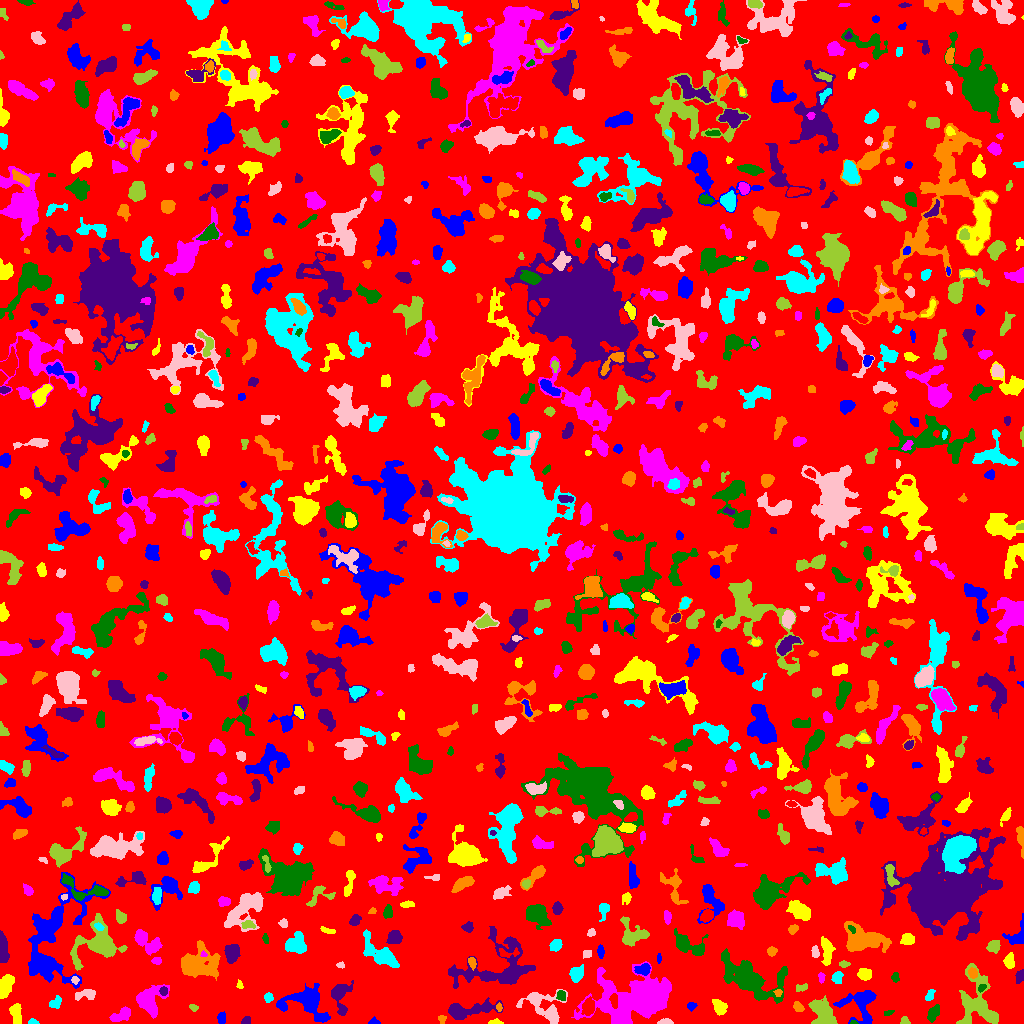

Data behind this chart, as committed beside it:
ID, X, Y, A, B, theta, total_flux, mu_max, mu_median, mu_mean, R_fwhm, R_e, R10, R90, x_start, x_end, y_start, y_end, area, greylevel
0, 515.8, 511.7, 296.2, 293.1, 0.2712, 1079003, 9.0, 1.0, 1.404, 62.78, 221.9, 85.87, 368.3, 0, 1023, 0, 1023, 768722, 1.404
1, 221, 5.464, 2.988, 2.034, 1.441, 207.0, 5.0, 2.0, 2.202, 3.241, 3.038, 1.128, 4.787, 217, 225, 0, 12, 94, 5.202
2, 494.8, 1.098, 2.792, 1.123, 0.02907, 112.0, 6.0, 1.0, 1.806, 2.459, 2.034, 0.7979, 3.385, 488, 503, 0, 5, 62, 5.806
3, 622.6, 3.05, 2.45, 1.997, 0.2434, 202.0, 6.0, 2.0, 2.196, 3.192, 2.646, 0.9772, 4.297, 616, 628, 0, 8, 92, 15.2
4, 853.7, 1.011, 1.834, 0.9799, -0.1289, 87.0, 6.0, 3.0, 3.107, 2.257, 1.596, 0.5642, 2.585, 850, 858, 0, 3, 28, 9.107
5, 245.6, 2.193, 2.251, 1.589, 0.7084, 119.0, 5.0, 1.5, 1.75, 2.459, 2.185, 0.7979, 3.656, 241, 250, 0, 7, 68, 5.75
6, 441.8, 4.387, 2.177, 1.909, -1.563, 155.0, 5.0, 2.0, 2.541, 3.09, 2.523, 0.9772, 3.868, 438, 446, 0, 8, 61, 5.541
7, 32.81, 1.21, 2.345, 1.15, -0.07456, 100.0, 5.0, 2.0, 1.961, 2.326, 1.954, 0.5642, 3.192, 28, 39, 0, 5, 51, 5.961
8, 665.7, 1.315, 3.122, 1.192, 0.002611, 257.0, 8.0, 3.0, 3.382, 3.385, 2.394, 0.9772, 3.7, 657, 673, 0, 5, 76, 7.382
9, 904.4, 2.508, 2.098, 1.926, 1.528, 120.0, 4.0, 2.0, 1.875, 3.523, 2.394, 0.7979, 3.785, 900, 910, 0, 7, 64, 5.875
10, 756.2, 8.113, 2.691, 1.993, 1.305, 177.0, 6.0, 1.0, 1.566, 3.038, 2.764, 0.9772, 4.583, 749, 761, 3, 16, 113, 5.566
11, 374.1, 1.603, 2.386, 1.579, -0.01252, 126.0, 5.0, 2.0, 2.1, 2.646, 2.185, 0.7979, 3.523, 368, 380, 0, 7, 60, 6.1
12, 719.9, 15.74, 4.026, 2.924, -0.9535, 520.0, 6.0, 2.0, 2.842, 5.352, 4.184, 1.596, 6.676, 712, 727, 8, 24, 183, 5.842
13, 121.2, 8.051, 5.612, 2.713, 0.451, 591.0, 6.0, 3.0, 2.801, 6.308, 4.618, 1.871, 7.001, 109, 130, 2, 17, 211, 5.801
14, 887.9, 10.48, 2.438, 1.224, 0.3298, 63.0, 2.0, 1.0, 1.235, 3.742, 2.185, 0.9772, 3.432, 884, 894, 8, 13, 51, 5.235
15, 467.6, 13.3, 14.28, 3.391, 0.1362, 1960, 11.0, 3.0, 3.67, 5.917, 6.747, 2.459, 11.26, 448, 503, 4, 26, 534, 6.67
16, 499.0, 15.94, 2.009, 1.293, -1.443, 97.0, 5.0, 2.0, 2.064, 2.257, 2.034, 0.7979, 3.29, 496, 502, 12, 21, 47, 8.064
17, 56.2, 21.2, 3.211, 2.08, 1.044, 167.0, 4.0, 1.0, 1.403, 3.909, 3.09, 1.128, 5.015, 49, 61, 15, 28, 119, 5.403
18, 551.9, 9.041, 3.206, 1.988, -1.335, 341.0, 7.0, 3.0, 3.187, 3.868, 3.29, 1.262, 5.015, 547, 557, 2, 16, 107, 8.187
19, 193.6, 15.63, 1.991, 1.211, -0.5286, 46.0, 2.0, 1.0, 0.807, 3.338, 1.871, 0.7979, 3.09, 189, 198, 12, 19, 57, 4.807
20, 413.5, 20.64, 13.2, 5.741, 1.247, 4255, 12.0, 4.0, 4.285, 9.95, 9.575, 3.656, 14.99, 396, 438, 0, 46, 993, 7.285
21, 691.3, 17.5, 2.216, 2.028, 0.3724, 188.0, 4.0, 3.0, 2.686, 4.222, 2.706, 1.128, 4.107, 687, 697, 12, 21, 70, 5.686
22, 15.88, 10.53, 4.585, 2.164, -1.445, 449.0, 6.0, 2.0, 2.234, 5.078, 3.7, 1.493, 6.155, 9, 21, 0, 20, 201, 6.234
23, 605.2, 18.62, 2.474, 1.602, -1.131, 166.0, 5.0, 2.0, 1.976, 3.038, 2.459, 0.9772, 4.029, 600, 609, 13, 25, 84, 8.976
24, 933.1, 9.844, 4.313, 2.358, 1.081, 429.0, 5.0, 3.0, 2.665, 5.382, 4.146, 1.596, 6.232, 927, 939, 1, 19, 161, 5.665
25, 339.6, 29.4, 7.703, 4.31, -1.55, 1473, 13.0, 3.0, 4.047, 5.046, 4.918, 1.954, 8.849, 331, 353, 8, 43, 364, 7.047
26, 798, 16.52, 2.538, 1.927, -0.8546, 246.0, 7.0, 2.0, 2.617, 2.985, 2.764, 0.9772, 4.478, 793, 804, 12, 22, 94, 6.617
27, 268.3, 26.2, 2.211, 2.05, 1.297, 162.0, 4.0, 2.0, 2.025, 3.868, 2.646, 1.128, 4.297, 264, 273, 21, 31, 80, 6.025
28, 539.1, 21.55, 10.55, 6.817, -0.2008, 1388, 11.0, 2.0, 2.798, 4.478, 5.809, 2.034, 10.54, 516, 567, 0, 34, 496, 5.798
29, 823.6, 9.142, 7.21, 4.514, -0.996, 2224, 12.0, 4.0, 4.511, 7.181, 6.283, 2.459, 10.25, 808, 837, 0, 28, 493, 8.511
30, 588.5, 16.94, 3.985, 2.658, 1.326, 710.0, 9.0, 3.0, 3.641, 4.652, 4.146, 1.596, 6.628, 581, 594, 8, 27, 195, 8.641
31, 861.4, 20.99, 8.751, 8.215, 1.498, 2457, 13.0, 3.0, 4.179, 6.077, 6.747, 2.585, 11.44, 833, 876, 0, 33, 588, 7.179
32, 5.986, 38, 6.265, 2.895, 1.245, 788.0, 6.0, 3.0, 2.876, 7.334, 5.323, 2.111, 8.117, 0, 14, 25, 49, 274, 5.876
33, 640.6, 25.3, 16.54, 9.487, 0.114, 24853, 46.0, 6.0, 10.27, 10.2, 11.74, 4.334, 22.13, 571, 671, 0, 62, 2421, 12.27
34, 561.8, 28.01, 2.471, 1.764, -1.473, 153.0, 4.0, 1.0, 1.719, 3.613, 2.585, 0.9772, 4.184, 556, 565, 23, 33, 89, 7.719
35, 163.5, 32.44, 2.107, 1.755, -0.0, 82.0, 3.0, 1.0, 1.206, 2.985, 2.459, 0.9772, 3.7, 159, 167, 28, 37, 68, 8.206
36, 778, 31.13, 1.893, 1.649, -0.2713, 69.0, 3.0, 1.0, 1.278, 2.523, 2.111, 0.7979, 3.432, 773, 782, 27, 34, 54, 8.278
37, 930.2, 29.2, 3.473, 1.82, 1.075, 125.0, 4.0, 1.0, 1.404, 3.432, 2.821, 0.9772, 4.478, 925, 935, 23, 34, 89, 5.404
38, 86.77, 29.01, 5.532, 2.618, 0.1057, 355.0, 5.0, 2.0, 2.04, 3.989, 3.868, 1.493, 6.383, 75, 95, 23, 34, 174, 6.04
39, 802, 35.96, 3.356, 1.787, 0.2749, 185.0, 4.0, 2.0, 2.256, 4.549, 2.932, 1.128, 4.478, 796, 807, 32, 40, 82, 5.256
40, 126.8, 33.91, 3.745, 3.176, -0.4643, 736.0, 8.0, 4.0, 4.089, 5.67, 4.146, 1.693, 6.531, 115, 135, 26, 40, 180, 7.089
41, 307.1, 20.88, 12.18, 7.652, -0.3458, 3998, 12.0, 4.0, 4.979, 9.441, 8.813, 3.432, 14.13, 276, 330, 1, 40, 803, 6.979
42, 239.9, 38.44, 2.331, 1.44, -1.384, 71.0, 3.0, 1.0, 1.449, 2.394, 2.111, 0.7979, 3.523, 236, 243, 35, 44, 49, 5.449
43, 149.7, 23.47, 7.892, 6.134, 1.079, 1529, 6.0, 3.0, 2.831, 9.788, 7.399, 2.932, 11.37, 136, 169, 5, 39, 540, 5.831
44, 981.4, 35.42, 2.079, 1.525, 0.7329, 172.0, 7.0, 3.0, 3.018, 2.523, 2.185, 0.7979, 3.568, 978, 986, 31, 39, 57, 10.02
45, 498.4, 57.82, 20.58, 13.41, 0.2931, 3715, 7.0, 2.0, 2.514, 10.19, 12.19, 4.618, 18.76, 448, 535, 35, 97, 1478, 5.514
46, 972.7, 50.83, 2.369, 2.065, -1.142, 163.0, 4.0, 2.0, 1.791, 4.029, 2.764, 1.128, 4.406, 968, 977, 45, 56, 91, 8.791
47, 837.3, 45.93, 3.015, 2.397, 1.448, 353.0, 7.0, 3.0, 2.992, 3.7, 3.338, 1.262, 5.262, 831, 843, 40, 52, 118, 5.992
48, 74.88, 43.45, 1.871, 1.77, -1.238, 107.0, 4.0, 2.0, 1.981, 3.385, 2.326, 0.7979, 3.656, 71, 79, 39, 47, 54, 7.981
49, 978.4, 20.17, 14.79, 8.981, -1.321, 3102, 9.0, 3.0, 3.178, 7.797, 9.407, 3.568, 15.22, 956, 998, 0, 60, 976, 6.178
50, 254.7, 51.02, 3.642, 0.986, 0.07289, 53.0, 2.0, 1.0, 0.8983, 3.613, 2.111, 0.7979, 3.338, 250, 263, 49, 53, 59, 4.898
51, 643.5, 54.04, 3.41, 2.396, 0.2115, 594.0, 9.0, 3.0, 3.96, 4.222, 3.478, 1.382, 5.726, 634, 650, 48, 60, 150, 9.96
52, 864.7, 49.5, 3.074, 2.697, 0.1244, 288.0, 4.0, 2.0, 1.87, 5.441, 3.656, 1.493, 5.754, 857, 871, 43, 55, 154, 5.87
53, 821.3, 46.09, 2.559, 1.499, -1.523, 136.0, 4.0, 2.0, 2.159, 3.656, 2.459, 0.9772, 3.909, 818, 825, 40, 51, 63, 7.159
54, 895.0, 45.84, 2.23, 1.65, -1.256, 83.0, 3.0, 1.0, 1.186, 2.764, 2.394, 0.7979, 3.785, 891, 899, 41, 51, 70, 5.186
55, 1020, 47.16, 3.054, 1.877, 1.239, 159.0, 4.0, 1.0, 1.59, 3.949, 2.821, 0.9772, 4.583, 1015, 1023, 40, 54, 100, 5.59
56, 472, 60.82, 2.901, 1.591, -1.268, 267.0, 7.0, 3.0, 3.256, 3.338, 2.706, 0.9772, 4.222, 468, 476, 53, 66, 82, 9.256
57, 576.6, 50.05, 3.733, 2.953, 0.9598, 724.0, 8.0, 3.0, 3.732, 5.528, 4.184, 1.693, 6.604, 569, 583, 41, 59, 194, 6.732
58, 340.8, 58.58, 1.961, 1.504, -0.06146, 77.0, 3.0, 2.0, 1.638, 2.764, 2.111, 0.7979, 3.338, 336, 344, 55, 62, 47, 5.638
59, 843.8, 59.5, 2.299, 1.482, -2.3557136311961603e-12, 76.0, 3.0, 1.0, 1.169, 2.523, 2.257, 0.7979, 3.742, 839, 850, 56, 63, 65, 6.169
... 849 more rows
